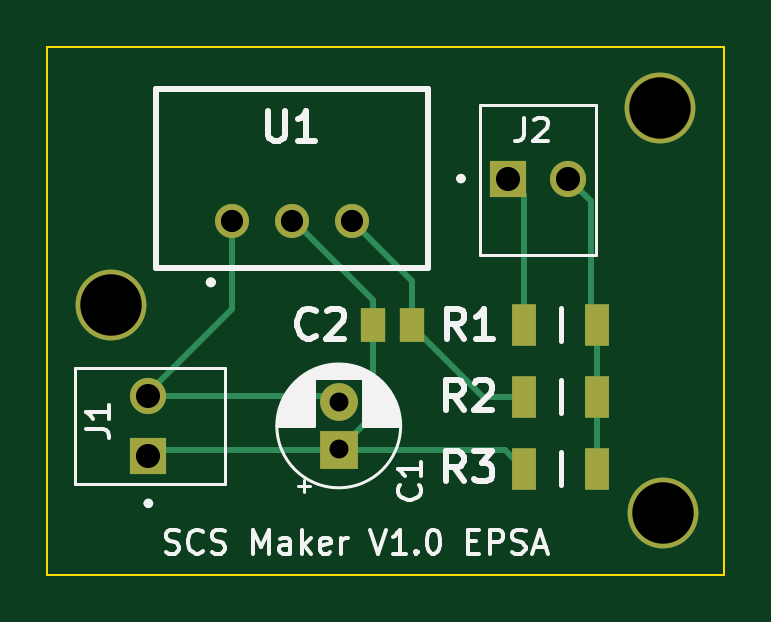
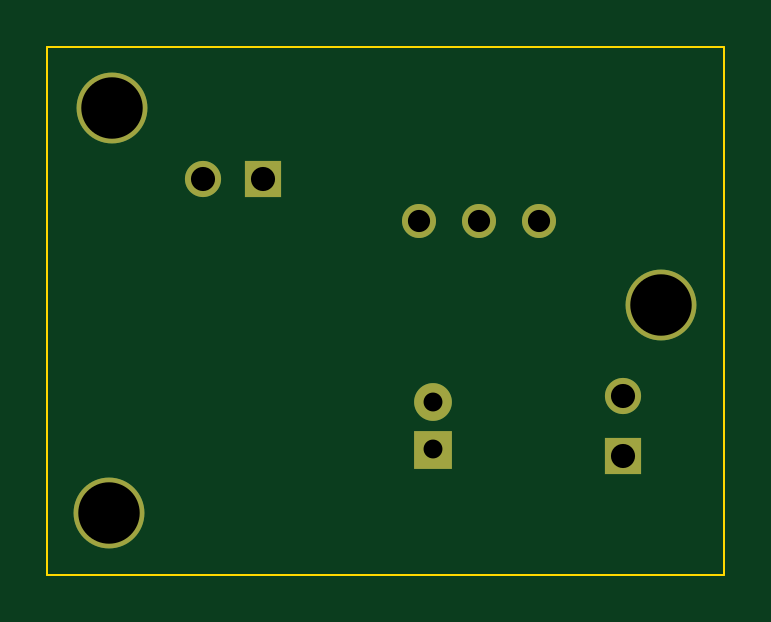
Circuit board: 11 layer files. Board 28.7 x 22.4 mm.
- bottom_copper: SCS Maker-B_Cu.gbr (1525 bytes)
- bottom_mask: SCS Maker-B_Mask.gbr (1030 bytes)
- paste: SCS Maker-B_Paste.gbr (452 bytes)
- bottom_silk: SCS Maker-B_Silkscreen.gbr (453 bytes)
- outline: SCS Maker-Edge_Cuts.gbr (602 bytes)
- top_copper: SCS Maker-F_Cu.gbr (3516 bytes)
- top_mask: SCS Maker-F_Mask.gbr (1361 bytes)
- paste: SCS Maker-F_Paste.gbr (783 bytes)
- top_silk: SCS Maker-F_Silkscreen.gbr (22290 bytes)
- drill: SCS Maker-NPTH.drl (265 bytes)
- drill: SCS Maker-PTH.drl (670 bytes)

=== bottom_copper: SCS Maker-B_Cu.gbr ===
%TF.GenerationSoftware,KiCad,Pcbnew,8.0.0*%
%TF.CreationDate,2024-04-17T17:58:47+02:00*%
%TF.ProjectId,SCS Maker,53435320-4d61-46b6-9572-2e6b69636164,rev?*%
%TF.SameCoordinates,Original*%
%TF.FileFunction,Copper,L2,Bot*%
%TF.FilePolarity,Positive*%
%FSLAX46Y46*%
G04 Gerber Fmt 4.6, Leading zero omitted, Abs format (unit mm)*
G04 Created by KiCad (PCBNEW 8.0.0) date 2024-04-17 17:58:47*
%MOMM*%
%LPD*%
G01*
G04 APERTURE LIST*
%TA.AperFunction,ComponentPad*%
%ADD10C,3.000000*%
%TD*%
%TA.AperFunction,ComponentPad*%
%ADD11C,1.440000*%
%TD*%
%TA.AperFunction,ComponentPad*%
%ADD12R,1.530000X1.530000*%
%TD*%
%TA.AperFunction,ComponentPad*%
%ADD13C,1.530000*%
%TD*%
%TA.AperFunction,ComponentPad*%
%ADD14R,1.600000X1.600000*%
%TD*%
%TA.AperFunction,ComponentPad*%
%ADD15C,1.600000*%
%TD*%
G04 APERTURE END LIST*
D10*
%TO.P,,1*%
%TO.N,N/C*%
X88976200Y-41960800D03*
%TD*%
%TO.P,,1*%
%TO.N,N/C*%
X89103200Y-59131200D03*
%TD*%
%TO.P,,1*%
%TO.N,N/C*%
X65735200Y-50292000D03*
%TD*%
D11*
%TO.P,U1,1,+VIN*%
%TO.N,+12V*%
X70866000Y-46736000D03*
%TO.P,U1,2,GND*%
%TO.N,GND*%
X73406000Y-46736000D03*
%TO.P,U1,3,+VOUT*%
%TO.N,+5V*%
X75946000Y-46736000D03*
%TD*%
D12*
%TO.P,J1,1,1*%
%TO.N,GND*%
X67316500Y-56706000D03*
D13*
%TO.P,J1,2,2*%
%TO.N,+12V*%
X67316500Y-54166000D03*
%TD*%
D14*
%TO.P,C1,1*%
%TO.N,GND*%
X75376500Y-56427112D03*
D15*
%TO.P,C1,2*%
%TO.N,+12V*%
X75376500Y-54427112D03*
%TD*%
D12*
%TO.P,J2,1,1*%
%TO.N,/Sensor Output*%
X82550000Y-44958000D03*
D13*
%TO.P,J2,2,2*%
%TO.N,/Output SCS*%
X85090000Y-44958000D03*
%TD*%
M02*

=== bottom_mask: SCS Maker-B_Mask.gbr ===
%TF.GenerationSoftware,KiCad,Pcbnew,8.0.0*%
%TF.CreationDate,2024-04-17T17:58:47+02:00*%
%TF.ProjectId,SCS Maker,53435320-4d61-46b6-9572-2e6b69636164,rev?*%
%TF.SameCoordinates,Original*%
%TF.FileFunction,Soldermask,Bot*%
%TF.FilePolarity,Negative*%
%FSLAX46Y46*%
G04 Gerber Fmt 4.6, Leading zero omitted, Abs format (unit mm)*
G04 Created by KiCad (PCBNEW 8.0.0) date 2024-04-17 17:58:47*
%MOMM*%
%LPD*%
G01*
G04 APERTURE LIST*
%ADD10C,3.000000*%
%ADD11C,1.440000*%
%ADD12R,1.530000X1.530000*%
%ADD13C,1.530000*%
%ADD14R,1.600000X1.600000*%
%ADD15C,1.600000*%
G04 APERTURE END LIST*
D10*
%TO.C,*%
X88976200Y-41960800D03*
%TD*%
%TO.C,*%
X89103200Y-59131200D03*
%TD*%
%TO.C,*%
X65735200Y-50292000D03*
%TD*%
D11*
%TO.C,U1*%
X70866000Y-46736000D03*
X73406000Y-46736000D03*
X75946000Y-46736000D03*
%TD*%
D12*
%TO.C,J1*%
X67316500Y-56706000D03*
D13*
X67316500Y-54166000D03*
%TD*%
D14*
%TO.C,C1*%
X75376500Y-56427112D03*
D15*
X75376500Y-54427112D03*
%TD*%
D12*
%TO.C,J2*%
X82550000Y-44958000D03*
D13*
X85090000Y-44958000D03*
%TD*%
M02*

=== paste: SCS Maker-B_Paste.gbr ===
%TF.GenerationSoftware,KiCad,Pcbnew,8.0.0*%
%TF.CreationDate,2024-04-17T17:58:47+02:00*%
%TF.ProjectId,SCS Maker,53435320-4d61-46b6-9572-2e6b69636164,rev?*%
%TF.SameCoordinates,Original*%
%TF.FileFunction,Paste,Bot*%
%TF.FilePolarity,Positive*%
%FSLAX46Y46*%
G04 Gerber Fmt 4.6, Leading zero omitted, Abs format (unit mm)*
G04 Created by KiCad (PCBNEW 8.0.0) date 2024-04-17 17:58:47*
%MOMM*%
%LPD*%
G01*
G04 APERTURE LIST*
G04 APERTURE END LIST*
M02*

=== bottom_silk: SCS Maker-B_Silkscreen.gbr ===
%TF.GenerationSoftware,KiCad,Pcbnew,8.0.0*%
%TF.CreationDate,2024-04-17T17:58:47+02:00*%
%TF.ProjectId,SCS Maker,53435320-4d61-46b6-9572-2e6b69636164,rev?*%
%TF.SameCoordinates,Original*%
%TF.FileFunction,Legend,Bot*%
%TF.FilePolarity,Positive*%
%FSLAX46Y46*%
G04 Gerber Fmt 4.6, Leading zero omitted, Abs format (unit mm)*
G04 Created by KiCad (PCBNEW 8.0.0) date 2024-04-17 17:58:47*
%MOMM*%
%LPD*%
G01*
G04 APERTURE LIST*
G04 APERTURE END LIST*
M02*

=== outline: SCS Maker-Edge_Cuts.gbr ===
%TF.GenerationSoftware,KiCad,Pcbnew,8.0.0*%
%TF.CreationDate,2024-04-17T17:58:47+02:00*%
%TF.ProjectId,SCS Maker,53435320-4d61-46b6-9572-2e6b69636164,rev?*%
%TF.SameCoordinates,Original*%
%TF.FileFunction,Profile,NP*%
%FSLAX46Y46*%
G04 Gerber Fmt 4.6, Leading zero omitted, Abs format (unit mm)*
G04 Created by KiCad (PCBNEW 8.0.0) date 2024-04-17 17:58:47*
%MOMM*%
%LPD*%
G01*
G04 APERTURE LIST*
%TA.AperFunction,Profile*%
%ADD10C,0.100000*%
%TD*%
G04 APERTURE END LIST*
D10*
X63042800Y-39370000D02*
X91694000Y-39370000D01*
X91694000Y-61722000D01*
X63042800Y-61722000D01*
X63042800Y-39370000D01*
M02*

=== top_copper: SCS Maker-F_Cu.gbr ===
%TF.GenerationSoftware,KiCad,Pcbnew,8.0.0*%
%TF.CreationDate,2024-04-17T17:58:47+02:00*%
%TF.ProjectId,SCS Maker,53435320-4d61-46b6-9572-2e6b69636164,rev?*%
%TF.SameCoordinates,Original*%
%TF.FileFunction,Copper,L1,Top*%
%TF.FilePolarity,Positive*%
%FSLAX46Y46*%
G04 Gerber Fmt 4.6, Leading zero omitted, Abs format (unit mm)*
G04 Created by KiCad (PCBNEW 8.0.0) date 2024-04-17 17:58:47*
%MOMM*%
%LPD*%
G01*
G04 APERTURE LIST*
%TA.AperFunction,ComponentPad*%
%ADD10C,3.000000*%
%TD*%
%TA.AperFunction,ComponentPad*%
%ADD11C,1.440000*%
%TD*%
%TA.AperFunction,ComponentPad*%
%ADD12R,1.530000X1.530000*%
%TD*%
%TA.AperFunction,ComponentPad*%
%ADD13C,1.530000*%
%TD*%
%TA.AperFunction,SMDPad,CuDef*%
%ADD14R,1.050000X1.800000*%
%TD*%
%TA.AperFunction,SMDPad,CuDef*%
%ADD15R,1.070000X1.470000*%
%TD*%
%TA.AperFunction,ComponentPad*%
%ADD16R,1.600000X1.600000*%
%TD*%
%TA.AperFunction,ComponentPad*%
%ADD17C,1.600000*%
%TD*%
%TA.AperFunction,Conductor*%
%ADD18C,0.250000*%
%TD*%
G04 APERTURE END LIST*
D10*
%TO.P,,1*%
%TO.N,N/C*%
X88976200Y-41960800D03*
%TD*%
%TO.P,,1*%
%TO.N,N/C*%
X89103200Y-59131200D03*
%TD*%
%TO.P,,1*%
%TO.N,N/C*%
X65735200Y-50292000D03*
%TD*%
D11*
%TO.P,U1,1,+VIN*%
%TO.N,+12V*%
X70866000Y-46736000D03*
%TO.P,U1,2,GND*%
%TO.N,GND*%
X73406000Y-46736000D03*
%TO.P,U1,3,+VOUT*%
%TO.N,+5V*%
X75946000Y-46736000D03*
%TD*%
D12*
%TO.P,J1,1,1*%
%TO.N,GND*%
X67316500Y-56706000D03*
D13*
%TO.P,J1,2,2*%
%TO.N,+12V*%
X67316500Y-54166000D03*
%TD*%
D14*
%TO.P,R3,1*%
%TO.N,GND*%
X83224500Y-57250000D03*
%TO.P,R3,2*%
%TO.N,/Output SCS*%
X86324500Y-57250000D03*
%TD*%
%TO.P,R1,1*%
%TO.N,/Sensor Output*%
X83224500Y-51154000D03*
%TO.P,R1,2*%
%TO.N,/Output SCS*%
X86324500Y-51154000D03*
%TD*%
D15*
%TO.P,C2,1*%
%TO.N,GND*%
X76842500Y-51154000D03*
%TO.P,C2,2*%
%TO.N,+5V*%
X78482500Y-51154000D03*
%TD*%
D16*
%TO.P,C1,1*%
%TO.N,GND*%
X75376500Y-56427112D03*
D17*
%TO.P,C1,2*%
%TO.N,+12V*%
X75376500Y-54427112D03*
%TD*%
D12*
%TO.P,J2,1,1*%
%TO.N,/Sensor Output*%
X82550000Y-44958000D03*
D13*
%TO.P,J2,2,2*%
%TO.N,/Output SCS*%
X85090000Y-44958000D03*
%TD*%
D14*
%TO.P,R2,1*%
%TO.N,/Output SCS*%
X86324500Y-54202000D03*
%TO.P,R2,2*%
%TO.N,+5V*%
X83224500Y-54202000D03*
%TD*%
D18*
%TO.N,GND*%
X73498500Y-46736000D02*
X76842500Y-50080000D01*
X75376500Y-56427112D02*
X82401612Y-56427112D01*
X67595388Y-56427112D02*
X67316500Y-56706000D01*
X82401612Y-56427112D02*
X83224500Y-57250000D01*
X75376500Y-56427112D02*
X67595388Y-56427112D01*
X76842500Y-51154000D02*
X76842500Y-54961112D01*
X76842500Y-50080000D02*
X76842500Y-51154000D01*
X76842500Y-54961112D02*
X75376500Y-56427112D01*
X73406000Y-46736000D02*
X73498500Y-46736000D01*
%TO.N,+12V*%
X67316500Y-54016000D02*
X70866000Y-50466500D01*
X67316500Y-54166000D02*
X67316500Y-54016000D01*
X70866000Y-50466500D02*
X70866000Y-46736000D01*
X67316500Y-54166000D02*
X75115388Y-54166000D01*
X75115388Y-54166000D02*
X75376500Y-54427112D01*
%TO.N,+5V*%
X81472500Y-54202000D02*
X78482500Y-51212000D01*
X78482500Y-49272500D02*
X75946000Y-46736000D01*
X83224500Y-54202000D02*
X81472500Y-54202000D01*
X78482500Y-51212000D02*
X78482500Y-51154000D01*
X78482500Y-51154000D02*
X78482500Y-49272500D01*
%TO.N,/Output SCS*%
X86324500Y-51154000D02*
X86044500Y-50874000D01*
X86324500Y-54202000D02*
X86324500Y-51154000D01*
X86044500Y-45912500D02*
X85090000Y-44958000D01*
X86044500Y-50874000D02*
X86044500Y-45912500D01*
X86324500Y-57250000D02*
X86324500Y-51154000D01*
%TO.N,/Sensor Output*%
X83224500Y-51154000D02*
X83224500Y-45632500D01*
X83224500Y-45632500D02*
X82550000Y-44958000D01*
%TD*%
M02*

=== top_mask: SCS Maker-F_Mask.gbr ===
%TF.GenerationSoftware,KiCad,Pcbnew,8.0.0*%
%TF.CreationDate,2024-04-17T17:58:47+02:00*%
%TF.ProjectId,SCS Maker,53435320-4d61-46b6-9572-2e6b69636164,rev?*%
%TF.SameCoordinates,Original*%
%TF.FileFunction,Soldermask,Top*%
%TF.FilePolarity,Negative*%
%FSLAX46Y46*%
G04 Gerber Fmt 4.6, Leading zero omitted, Abs format (unit mm)*
G04 Created by KiCad (PCBNEW 8.0.0) date 2024-04-17 17:58:47*
%MOMM*%
%LPD*%
G01*
G04 APERTURE LIST*
%ADD10C,3.000000*%
%ADD11C,1.440000*%
%ADD12R,1.530000X1.530000*%
%ADD13C,1.530000*%
%ADD14R,1.050000X1.800000*%
%ADD15R,1.070000X1.470000*%
%ADD16R,1.600000X1.600000*%
%ADD17C,1.600000*%
G04 APERTURE END LIST*
D10*
%TO.C,*%
X88976200Y-41960800D03*
%TD*%
%TO.C,*%
X89103200Y-59131200D03*
%TD*%
%TO.C,*%
X65735200Y-50292000D03*
%TD*%
D11*
%TO.C,U1*%
X70866000Y-46736000D03*
X73406000Y-46736000D03*
X75946000Y-46736000D03*
%TD*%
D12*
%TO.C,J1*%
X67316500Y-56706000D03*
D13*
X67316500Y-54166000D03*
%TD*%
D14*
%TO.C,R3*%
X83224500Y-57250000D03*
X86324500Y-57250000D03*
%TD*%
%TO.C,R1*%
X83224500Y-51154000D03*
X86324500Y-51154000D03*
%TD*%
D15*
%TO.C,C2*%
X76842500Y-51154000D03*
X78482500Y-51154000D03*
%TD*%
D16*
%TO.C,C1*%
X75376500Y-56427112D03*
D17*
X75376500Y-54427112D03*
%TD*%
D12*
%TO.C,J2*%
X82550000Y-44958000D03*
D13*
X85090000Y-44958000D03*
%TD*%
D14*
%TO.C,R2*%
X86324500Y-54202000D03*
X83224500Y-54202000D03*
%TD*%
M02*

=== paste: SCS Maker-F_Paste.gbr ===
%TF.GenerationSoftware,KiCad,Pcbnew,8.0.0*%
%TF.CreationDate,2024-04-17T17:58:47+02:00*%
%TF.ProjectId,SCS Maker,53435320-4d61-46b6-9572-2e6b69636164,rev?*%
%TF.SameCoordinates,Original*%
%TF.FileFunction,Paste,Top*%
%TF.FilePolarity,Positive*%
%FSLAX46Y46*%
G04 Gerber Fmt 4.6, Leading zero omitted, Abs format (unit mm)*
G04 Created by KiCad (PCBNEW 8.0.0) date 2024-04-17 17:58:47*
%MOMM*%
%LPD*%
G01*
G04 APERTURE LIST*
%ADD10R,1.050000X1.800000*%
%ADD11R,1.070000X1.470000*%
G04 APERTURE END LIST*
D10*
%TO.C,R3*%
X83224500Y-57250000D03*
X86324500Y-57250000D03*
%TD*%
%TO.C,R1*%
X83224500Y-51154000D03*
X86324500Y-51154000D03*
%TD*%
D11*
%TO.C,C2*%
X76842500Y-51154000D03*
X78482500Y-51154000D03*
%TD*%
D10*
%TO.C,R2*%
X86324500Y-54202000D03*
X83224500Y-54202000D03*
%TD*%
M02*

=== top_silk: SCS Maker-F_Silkscreen.gbr (22290 bytes, source omitted) ===
=== drill: SCS Maker-NPTH.drl ===
M48
; DRILL file {KiCad 8.0.0} date 2024-04-17T17:58:51+0200
; FORMAT={-:-/ absolute / inch / decimal}
; #@! TF.CreationDate,2024-04-17T17:58:51+02:00
; #@! TF.GenerationSoftware,Kicad,Pcbnew,8.0.0
; #@! TF.FileFunction,NonPlated,1,2,NPTH
FMAT,2
INCH
%
G90
G05
M30

=== drill: SCS Maker-PTH.drl ===
M48
; DRILL file {KiCad 8.0.0} date 2024-04-17T17:58:51+0200
; FORMAT={-:-/ absolute / inch / decimal}
; #@! TF.CreationDate,2024-04-17T17:58:51+02:00
; #@! TF.GenerationSoftware,Kicad,Pcbnew,8.0.0
; #@! TF.FileFunction,Plated,1,2,PTH
FMAT,2
INCH
; #@! TA.AperFunction,Plated,PTH,ComponentDrill
T1C0.0315
; #@! TA.AperFunction,Plated,PTH,ComponentDrill
T2C0.0370
; #@! TA.AperFunction,Plated,PTH,ComponentDrill
T3C0.0402
; #@! TA.AperFunction,Plated,PTH,ComponentDrill
T4C0.1024
%
G90
G05
T1
X2.9676Y-2.1428
X2.9676Y-2.2215
T2
X2.79Y-1.84
X2.89Y-1.84
X2.99Y-1.84
T3
X2.6503Y-2.1325
X2.6503Y-2.2325
X3.25Y-1.77
X3.35Y-1.77
T4
X2.588Y-1.98
X3.503Y-1.652
X3.508Y-2.328
M30
